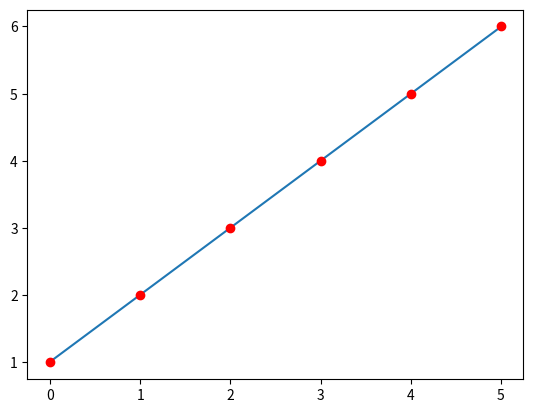

Python code for this plot:
__author__ = 'Kiki Rizki Arpiandi'
import numpy as np
import random
import matplotlib.pyplot as plt


class model:
    def __init__(self, y):
        self.y = y
        self.x = np.arange(0, len(self.y), 1)
        self.theta0 = random.randrange(-5, 5, 1)
        self.theta1 = random.randrange(-5, 5, 1)

    def h(self, x):
        return (self.theta1 * x) + self.theta0

    def J(self):
        return np.average((self.h(self.x) - self.y) ** 2) / 2

    def delta_h_delta_theta0(self):
        return np.average((self.h(self.x) - self.y))

    def delta_h_delta_theta1(self):
        return np.average((self.h(self.x) - self.y) * self.x)

    def plot(self):
        plt.plot(self.x, reg.h(self.x))
        plt.plot(self.x, self.y, 'ro')
        plt.show()

    def do_gradient_descent(self):
        error = 0
        while (abs(reg.J() - error) > 0.0000001):
            error = reg.J()
            temp0 = self.theta0 - 0.01 * reg.delta_h_delta_theta0()
            temp1 = self.theta1 - 0.01 * reg.delta_h_delta_theta1()
            self.theta0 = temp0
            self.theta1 = temp1


data_example = np.array([1., 2., 3., 4., 5., 6.])
reg = model(data_example)
reg.do_gradient_descent()
reg.plot()
